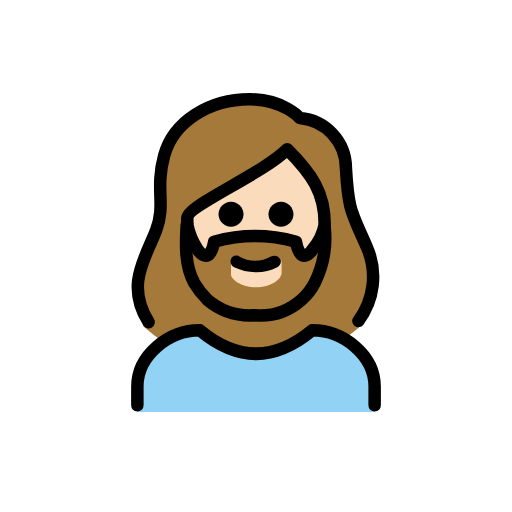
t = 0.00 s
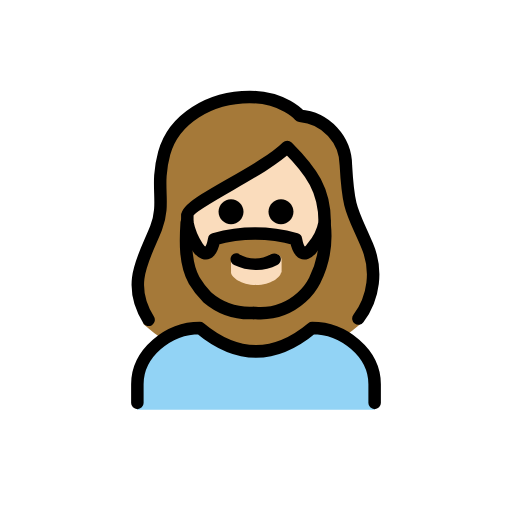
t = 0.48 s
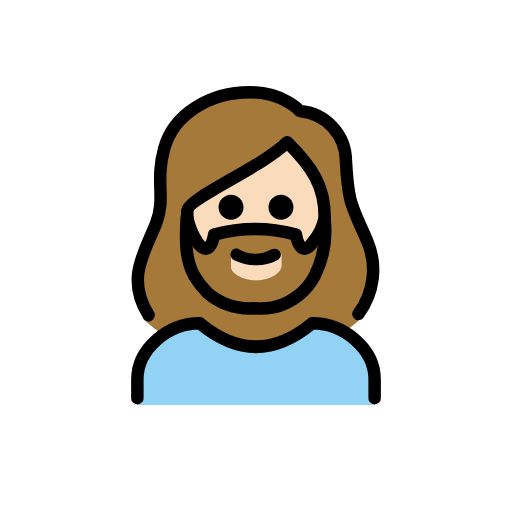
t = 1.43 s
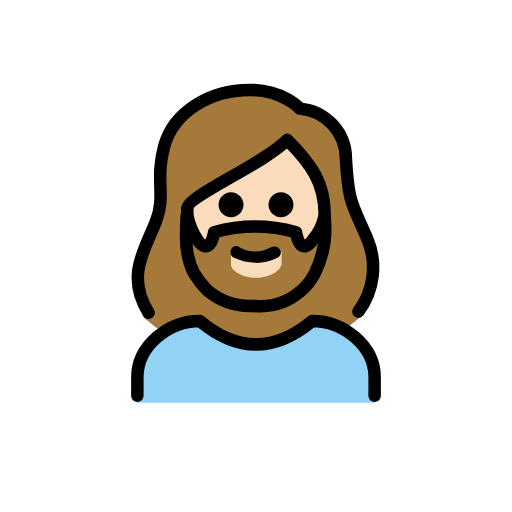
t = 1.90 s
t = 2.38 s: frame unchanged from t = 1.43 s, image omitted
t = 3.33 s: frame unchanged from t = 0.48 s, image omitted

The animated SVG that drew these frames (rendered in a browser with its animation timeline set to each time). Animation: 1 SMIL element (animateTransform=1); one cycle of 3.80 s, repeats indefinitely.

<?xml version='1.0' encoding='utf-8'?>
<svg xmlns="http://www.w3.org/2000/svg" id="emoji" viewBox="-5 -5 82 82" version="1.1" width="200" height="200" role="img">
  <title>OpenMoji: woman: light skin tone, beard</title><g><g id="color">
    <path fill="#92D3F5" d="M17,61v-4c0-5,5-9,10-9c6,5,12,5,18,0c5,0,10,4,10,9v4" />
  </g>
  <g id="skin">
    <path fill="#fadcbc" d="M25.4,29.4v1C25.4,38,30,44,35.9,44s10.5-6,10.5-13.6c0-4.7-1.8-7.5-5.3-11.1 c-2.8215,2.1972-5.8334,4.1382-9,5.8C29.5,26.5,25.8,28.6,25.4,29.4z" />
  </g>
  <g id="hair">
    <path fill="#a57939" d="M53.3,34.1c-0.4-0.9-0.8-1.7-1.2-2.6c-1.5-3.3-2-4.5-2.3-10.5c0-3.7-3.8-6.8-7.5-7.1 c-0.266,0.0074-0.5219-0.1022-0.7-0.3c-1.916-1.8685-4.5278-2.848-7.2-2.7c-6.2,0-11.4,3.4-12.7,8.2 c-0.5009,2.0264-0.7031,4.1151-0.6,6.2c0.1854,2.0347-0.088,4.085-0.8,6c-0.2031,0.7742-0.5792,1.4922-1.1,2.1 c-3.7,4.2-1.1,13.9-1.2,13.9c1.1134,1.01,2.3186,1.914,3.6,2.7c1.5698-1.1883,3.4398-1.9155,5.4-2.1c6.2,5,12.5,5,18.7,0 c1.5148,0.0874,2.9726,0.6081,4.2,1.5c1.0596-0.6856,2.0628-1.4547,3-2.3C54.1,46.4,56,38.8,53.3,34.1z M40,39c0,0.7-1.6,2-4,2 s-4-1.3-4-2v-1.9c0.0012-0.5518,0.4482-0.9988,1-1l3,1.5l3.1-1.5c0.5209-0.0314,0.9686,0.3653,1,0.8862 c0.0023,0.0379,0.0023,0.0759,0,0.1138V39H40z M47,29c-0.4891,2.0033-1.1932,3.9479-2.1,5.8c0,0-1.9,3-2.7-1.2 c-4.2842-1.2-8.8158-1.2-13.1,0c-0.7,4.2-2.7,1.2-2.7,1.2c-0.6789-1.3053-1.2153-2.6799-1.6-4.1v-1.1C24.7,28.3,37.2,23,41,18.5 c3.0604,2.6697,5.196,6.2407,6.1,10.2L47,29z" />
  </g>
  <g id="line">
    <path fill="none" stroke="#000000" stroke-linecap="round" stroke-linejoin="round" stroke-width="2" d="M18.8,46.6 c-3.7-5.9-0.6-10.1,1.2-14.7c1.6-4.2-0.2-6.5,1.3-12s7.3-9,13.7-9c5.4,0,8,3,8,3c4.1708,0.3386,7.387,3.8155,7.4,8 c0.4,7.2,1,7.2,3.4,12.8c1.667,3.8686,1.1327,8.3339-1.4,11.7" />
    <path fill="none" stroke="#000000" stroke-linecap="round" stroke-linejoin="round" stroke-width="2" d="M17,59.9v-3c0-5,5-9,10-9 c6,5,12,5,18,0c5,0,10,4,10,9v3" />
    <path d="M42,29.3c0,1.1046-0.8954,2-2,2s-2-0.8954-2-2s0.8954-2,2-2C41.1032,27.3032,41.9968,28.1968,42,29.3" />
    <path d="M34,29.3c0,1.1046-0.8954,2-2,2c-1.1046,0-2-0.8954-2-2s0.8954-2,2-2C33.1032,27.3032,33.9968,28.1968,34,29.3" />
    <path fill="none" stroke="#000000" stroke-linejoin="round" stroke-width="2" d="M47,30.9c0-5-2-8-6-12c-4,4-16,9-16,11v1" />
    <path d="M39.9,36.5c0.2165,0.4972-0.0061,1.0761-0.5,1.3c-1.0802,0.5583-2.2845,0.8336-3.5,0.8 c-1.1781-0.0154-2.3386-0.2885-3.4-0.8c-0.4939-0.2239-0.7165-0.8028-0.5-1.3c0.1662-0.4582,0.6724-0.6948,1.1306-0.5286 C33.1541,35.98,33.1773,35.9895,33.2,36c0.1,0,0.1,0,0.1,0.1c1.5809,0.9,3.5191,0.9,5.1,0 C38.9269,35.8138,39.5856,35.9895,39.9,36.5z" />
    <path fill="none" stroke="#000000" stroke-linecap="round" stroke-linejoin="round" stroke-width="2" d="M24.9,31 c-0.2,3.1-0.3,6.6,1.2,9.3c0.5866,0.9827,1.2919,1.8896,2.1,2.7c2.0576,1.7465,4.7048,2.6408,7.4,2.5" />
    <path fill="none" stroke="#000000" stroke-linecap="round" stroke-linejoin="round" stroke-width="2" d="M47,31 c-0.2804,1.4441-0.9357,2.7891-1.9,3.9c0,0-1.9,3-2.7-1.2c-4.2842-1.2-8.8158-1.2-13.1,0c-0.8,4.2-2.7,1.2-2.7,1.2 c-0.7775-1.1859-1.3207-2.5097-1.6-3.9" />
    <path fill="none" stroke="#000000" stroke-linecap="round" stroke-linejoin="round" stroke-width="2" d="M47,31.4 c0.3271,3.0586-0.2281,6.1469-1.6,8.9c-0.5204,1.0263-1.2333,1.943-2.1,2.7c-2.0255,1.8025-4.6964,2.7048-7.4,2.5h-0.3" />
  </g>
<animateTransform attributeName="transform" type="translate" values="0 0;0 -1.5;0 0" dur="3.8s" repeatCount="indefinite" /></g></svg>
